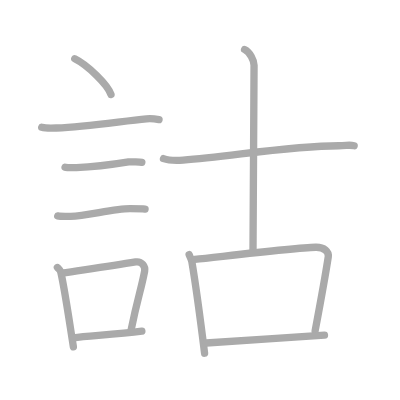
t = 0.00 s
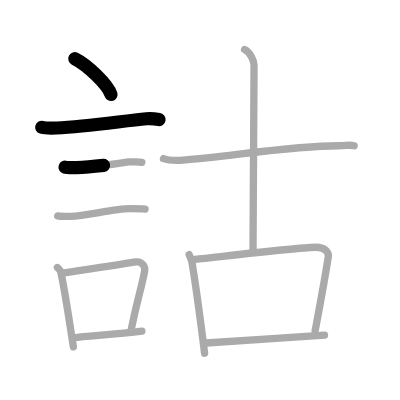
t = 2.50 s
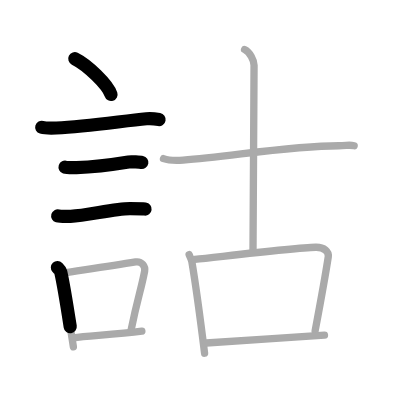
t = 4.75 s
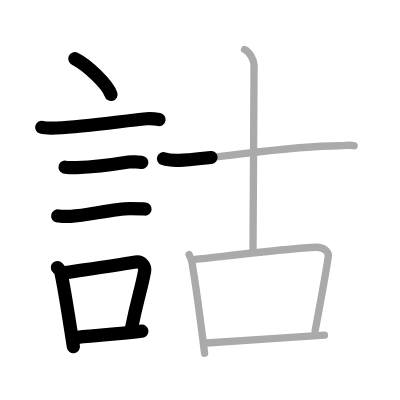
t = 7.25 s
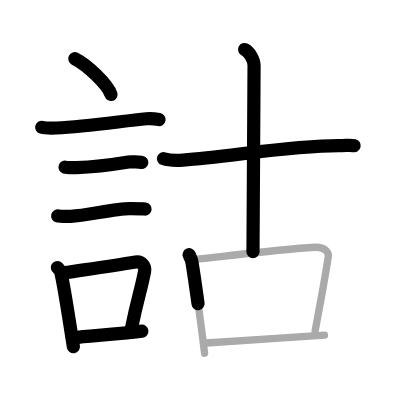
t = 9.50 s
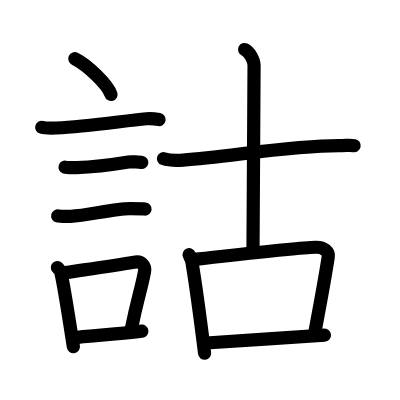
t = 12.00 s

The animated SVG that drew these frames (rendered in a browser with its animation timeline set to each time). Animation: 12 SMIL elements (animate=12); one cycle of 12.00 s.

<?xml version="1.0" standalone="no"?>
<!DOCTYPE svg PUBLIC "-//W3C//DTD SVG 1.1//EN"   "http://www.w3.org/Graphics/SVG/1.1/DTD/svg11.dtd">
<svg width="400px" height="400px"  version="1.1" xmlns="http://www.w3.org/2000/svg">
  <defs>
    <marker id="Triangle" viewBox="0 0 10 10" refX="0" refY="5" markerUnits="strokeWidth" markerWidth="3" style="stroke-opacity:0%;fill:#aaaaaa;" markerHeight="2" orient="auto">
      <path d="M 0 0 L 10 5 L 0 10 z" />
    </marker>
    
    <marker id="Arrow" viewBox="0 0 10 10" refX="5" refY="5" markerUnits="strokeWidth" markerWidth="1.8" style="stroke-opacity:0%;fill:#770000;" markerHeight="2" orient="auto">
      <path d="M 0 4 L 6 4 L 4 1 L 10 5 L 4 9 L 6 6 L 0 6 z" />
        <circle cx="5" cy="5" r="5" />
      </marker>
    
    <marker id="TriangleRed" viewBox="0 0 10 10" refX="0" refY="5" markerUnits="strokeWidth" markerWidth="3" style="stroke-opacity:0%;fill:#CC0000;" markerHeight="2" orient="auto">
      <path d="M 0 0 L 10 5 L 0 10 z" />
    </marker>
    
    <marker id="ArrowRed" viewBox="0 0 10 10" refX="5" refY="5" markerUnits="strokeWidth" markerWidth="1.8" style="stroke-opacity:0%;fill:#CC0000;" markerHeight="2" orient="auto">
      <path d="M 0 4 L 6 4 L 4 1 L 10 5 L 4 9 L 6 6 L 0 6 z" />
        <circle cx="5" cy="5" r="5" />
      </marker>
    
  </defs>
  
  <path style="fill:#ffffff; fill-opacity:100%; fill-rule:evenodd; stroke-width:0;" d="M 0 0 L 400px 0 L 400px 400px L 0 400px L 0 0" />

  <g transform="scale(3.6697247706422 3.6697247706422)">
<path style="fill:none; fill-opacity:0%; fill-rule:evenodd; stroke:#aaaaaa; stroke-opacity:100%; stroke-width: 1.5pt; stroke-linejoin:round; stroke-linecap:round;" d="M20.38 16c3.48 1.72 9 7.07 9.87 9.75"></path>
<path style="fill:none; fill-opacity:0%; fill-rule:evenodd; stroke:#aaaaaa; stroke-opacity:100%; stroke-width: 1.5pt; stroke-linejoin:round; stroke-linecap:round;" d="M11.37 34.68c0.69 0.2 3.29 0.23 3.98 0.2c8.46-0.37 17.9-1.88 24.56-2.51c1.14-0.11 2.86 0.1 3.43 0.2"></path>
<path style="fill:none; fill-opacity:0%; fill-rule:evenodd; stroke:#aaaaaa; stroke-opacity:100%; stroke-width: 1.5pt; stroke-linejoin:round; stroke-linecap:round;" d="M17.73 45.56c0.38 0.12 2.71 0.13 3.1 0.12c3.97-0.14 10.42-0.93 14.21-1.55c0.63-0.1 3.29 0.06 3.61 0.12"></path>
<path style="fill:none; fill-opacity:0%; fill-rule:evenodd; stroke:#aaaaaa; stroke-opacity:100%; stroke-width: 1.5pt; stroke-linejoin:round; stroke-linecap:round;" d="M15.73 58.83c0.43 0.12 3.07 0.13 3.5 0.12c4.49-0.13 11.8-2.11 16.22-2.09c0.72 0 3.72 0.06 4.08 0.11"></path>
<path style="fill:none; fill-opacity:0%; fill-rule:evenodd; stroke:#aaaaaa; stroke-opacity:100%; stroke-width: 1.5pt; stroke-linejoin:round; stroke-linecap:round;" d="M15.64 72.9c0.37 0.39 0.79 0.69 0.91 1.2C17.6 78.57 18.94 87.95 20 94.5"></path>
<path style="fill:none; fill-opacity:0%; fill-rule:evenodd; stroke:#aaaaaa; stroke-opacity:100%; stroke-width: 1.5pt; stroke-linejoin:round; stroke-linecap:round;" d="M16.81 74.45c7.24-1.09 13.47-1.96 20.15-3.07c1.68-0.27 2.69 1.27 2.45 2.53c-1 5.21-1.87 7.13-3.64 15.81"></path>
<path style="fill:none; fill-opacity:0%; fill-rule:evenodd; stroke:#aaaaaa; stroke-opacity:100%; stroke-width: 1.5pt; stroke-linejoin:round; stroke-linecap:round;" d="M19.97 92.05c4.8-0.54 12.1-0.97 18.69-1.81"></path>
<path style="fill:none; fill-opacity:0%; fill-rule:evenodd; stroke:#aaaaaa; stroke-opacity:100%; stroke-width: 1.5pt; stroke-linejoin:round; stroke-linecap:round;" d="M44.55 43.23c0.84 0.3 3.1 0.57 5.35 0.41c12.88-0.96 29.13-3.93 42.38-3.93c2.26 0 2.82-0.3 4.23 0"></path>
<path style="fill:none; fill-opacity:0%; fill-rule:evenodd; stroke:#aaaaaa; stroke-opacity:100%; stroke-width: 1.5pt; stroke-linejoin:round; stroke-linecap:round;" d="M66.65 13.5c1.43 0.66 2.58 2.93 2.58 4.28c0 22.97-0.29 40.97-0.29 50.83"></path>
<path style="fill:none; fill-opacity:0%; fill-rule:evenodd; stroke:#aaaaaa; stroke-opacity:100%; stroke-width: 1.5pt; stroke-linejoin:round; stroke-linecap:round;" d="M51.54 69.39c0.3 0.8 0.65 1.36 0.75 1.97c0.75 4.46 2.41 16.44 3.46 24.89"></path>
<path style="fill:none; fill-opacity:0%; fill-rule:evenodd; stroke:#aaaaaa; stroke-opacity:100%; stroke-width: 1.5pt; stroke-linejoin:round; stroke-linecap:round;" d="M53.06 70.69c8.39-0.89 27.24-3.17 32.96-3.31c2.37-0.06 3.64 1.26 3.43 2.62c-0.78 5.13-2.3 13.37-3.58 20.18"></path>
<path style="fill:none; fill-opacity:0%; fill-rule:evenodd; stroke:#aaaaaa; stroke-opacity:100%; stroke-width: 1.5pt; stroke-linejoin:round; stroke-linecap:round;" d="M56.2 93.47c6.94-0.38 23.89-1.65 32.22-2.13"></path>

<path style="fill:none; fill-opacity:0%; fill-rule:evenodd; stroke:#000000; stroke-opacity:100%; stroke-width: 2.7pt; stroke-linejoin:round; stroke-linecap:round;" d="M20.38 16c3.48 1.72 9 7.07 9.87 9.75" pathLength="100" stroke-dashoffset="100" stroke-dasharray="100 105"><animate id="dashAnim1" attributeName="stroke-dashoffset" from="100" to="0" dur="1s" calcMode="linear" fill="freeze"/></path>
<path style="fill:none; fill-opacity:0%; fill-rule:evenodd; stroke:#000000; stroke-opacity:100%; stroke-width: 2.7pt; stroke-linejoin:round; stroke-linecap:round;" d="M11.37 34.68c0.69 0.2 3.29 0.23 3.98 0.2c8.46-0.37 17.9-1.88 24.56-2.51c1.14-0.11 2.86 0.1 3.43 0.2" pathLength="100" stroke-dashoffset="100" stroke-dasharray="100 105"><animate id="dashAnim2" attributeName="stroke-dashoffset" from="100" to="0" dur="1s" calcMode="linear" begin="dashAnim1.end" fill="freeze"/></path>
<path style="fill:none; fill-opacity:0%; fill-rule:evenodd; stroke:#000000; stroke-opacity:100%; stroke-width: 2.7pt; stroke-linejoin:round; stroke-linecap:round;" d="M17.73 45.56c0.38 0.12 2.71 0.13 3.1 0.12c3.97-0.14 10.42-0.93 14.21-1.55c0.63-0.1 3.29 0.06 3.61 0.12" pathLength="100" stroke-dashoffset="100" stroke-dasharray="100 105"><animate id="dashAnim3" attributeName="stroke-dashoffset" from="100" to="0" dur="1s" calcMode="linear" begin="dashAnim2.end" fill="freeze"/></path>
<path style="fill:none; fill-opacity:0%; fill-rule:evenodd; stroke:#000000; stroke-opacity:100%; stroke-width: 2.7pt; stroke-linejoin:round; stroke-linecap:round;" d="M15.73 58.83c0.43 0.12 3.07 0.13 3.5 0.12c4.49-0.13 11.8-2.11 16.22-2.09c0.72 0 3.72 0.06 4.08 0.11" pathLength="100" stroke-dashoffset="100" stroke-dasharray="100 105"><animate id="dashAnim4" attributeName="stroke-dashoffset" from="100" to="0" dur="1s" calcMode="linear" begin="dashAnim3.end" fill="freeze"/></path>
<path style="fill:none; fill-opacity:0%; fill-rule:evenodd; stroke:#000000; stroke-opacity:100%; stroke-width: 2.7pt; stroke-linejoin:round; stroke-linecap:round;" d="M15.64 72.9c0.37 0.39 0.79 0.69 0.91 1.2C17.6 78.57 18.94 87.95 20 94.5" pathLength="100" stroke-dashoffset="100" stroke-dasharray="100 105"><animate id="dashAnim5" attributeName="stroke-dashoffset" from="100" to="0" dur="1s" calcMode="linear" begin="dashAnim4.end" fill="freeze"/></path>
<path style="fill:none; fill-opacity:0%; fill-rule:evenodd; stroke:#000000; stroke-opacity:100%; stroke-width: 2.7pt; stroke-linejoin:round; stroke-linecap:round;" d="M16.81 74.45c7.24-1.09 13.47-1.96 20.15-3.07c1.68-0.27 2.69 1.27 2.45 2.53c-1 5.21-1.87 7.13-3.64 15.81" pathLength="100" stroke-dashoffset="100" stroke-dasharray="100 105"><animate id="dashAnim6" attributeName="stroke-dashoffset" from="100" to="0" dur="1s" calcMode="linear" begin="dashAnim5.end" fill="freeze"/></path>
<path style="fill:none; fill-opacity:0%; fill-rule:evenodd; stroke:#000000; stroke-opacity:100%; stroke-width: 2.7pt; stroke-linejoin:round; stroke-linecap:round;" d="M19.97 92.05c4.8-0.54 12.1-0.97 18.69-1.81" pathLength="100" stroke-dashoffset="100" stroke-dasharray="100 105"><animate id="dashAnim7" attributeName="stroke-dashoffset" from="100" to="0" dur="1s" calcMode="linear" begin="dashAnim6.end" fill="freeze"/></path>
<path style="fill:none; fill-opacity:0%; fill-rule:evenodd; stroke:#000000; stroke-opacity:100%; stroke-width: 2.7pt; stroke-linejoin:round; stroke-linecap:round;" d="M44.55 43.23c0.84 0.3 3.1 0.57 5.35 0.41c12.88-0.96 29.13-3.93 42.38-3.93c2.26 0 2.82-0.3 4.23 0" pathLength="100" stroke-dashoffset="100" stroke-dasharray="100 105"><animate id="dashAnim8" attributeName="stroke-dashoffset" from="100" to="0" dur="1s" calcMode="linear" begin="dashAnim7.end" fill="freeze"/></path>
<path style="fill:none; fill-opacity:0%; fill-rule:evenodd; stroke:#000000; stroke-opacity:100%; stroke-width: 2.7pt; stroke-linejoin:round; stroke-linecap:round;" d="M66.65 13.5c1.43 0.66 2.58 2.93 2.58 4.28c0 22.97-0.29 40.97-0.29 50.83" pathLength="100" stroke-dashoffset="100" stroke-dasharray="100 105"><animate id="dashAnim9" attributeName="stroke-dashoffset" from="100" to="0" dur="1s" calcMode="linear" begin="dashAnim8.end" fill="freeze"/></path>
<path style="fill:none; fill-opacity:0%; fill-rule:evenodd; stroke:#000000; stroke-opacity:100%; stroke-width: 2.7pt; stroke-linejoin:round; stroke-linecap:round;" d="M51.54 69.39c0.3 0.8 0.65 1.36 0.75 1.97c0.75 4.46 2.41 16.44 3.46 24.89" pathLength="100" stroke-dashoffset="100" stroke-dasharray="100 105"><animate id="dashAnim10" attributeName="stroke-dashoffset" from="100" to="0" dur="1s" calcMode="linear" begin="dashAnim9.end" fill="freeze"/></path>
<path style="fill:none; fill-opacity:0%; fill-rule:evenodd; stroke:#000000; stroke-opacity:100%; stroke-width: 2.7pt; stroke-linejoin:round; stroke-linecap:round;" d="M53.06 70.69c8.39-0.89 27.24-3.17 32.96-3.31c2.37-0.06 3.64 1.26 3.43 2.62c-0.78 5.13-2.3 13.37-3.58 20.18" pathLength="100" stroke-dashoffset="100" stroke-dasharray="100 105"><animate id="dashAnim11" attributeName="stroke-dashoffset" from="100" to="0" dur="1s" calcMode="linear" begin="dashAnim10.end" fill="freeze"/></path>
<path style="fill:none; fill-opacity:0%; fill-rule:evenodd; stroke:#000000; stroke-opacity:100%; stroke-width: 2.7pt; stroke-linejoin:round; stroke-linecap:round;" d="M56.2 93.47c6.94-0.38 23.89-1.65 32.22-2.13" pathLength="100" stroke-dashoffset="100" stroke-dasharray="100 105"><animate id="dashAnim12" attributeName="stroke-dashoffset" from="100" to="0" dur="1s" calcMode="linear" begin="dashAnim11.end" fill="freeze"/></path>

</g>

</svg>  
          
